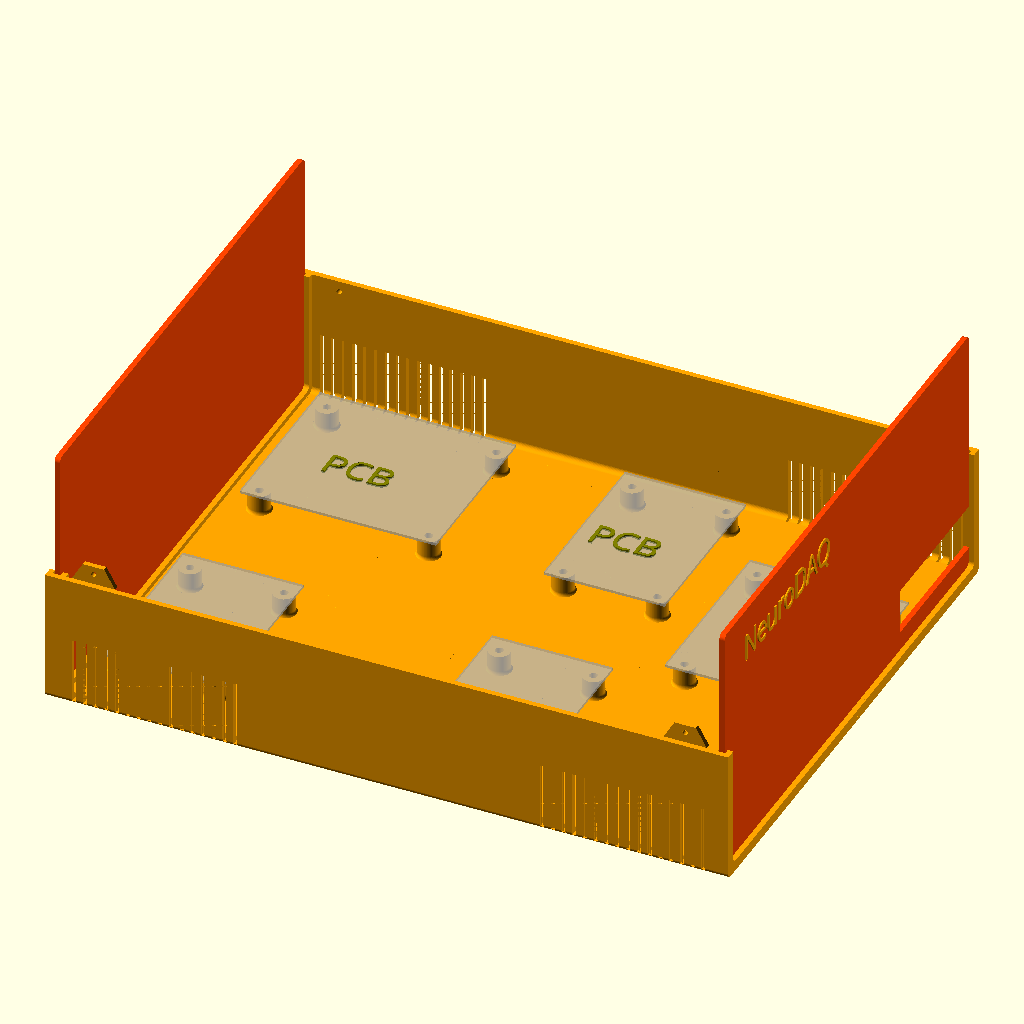
Cell 1 — every parameter at its default value.
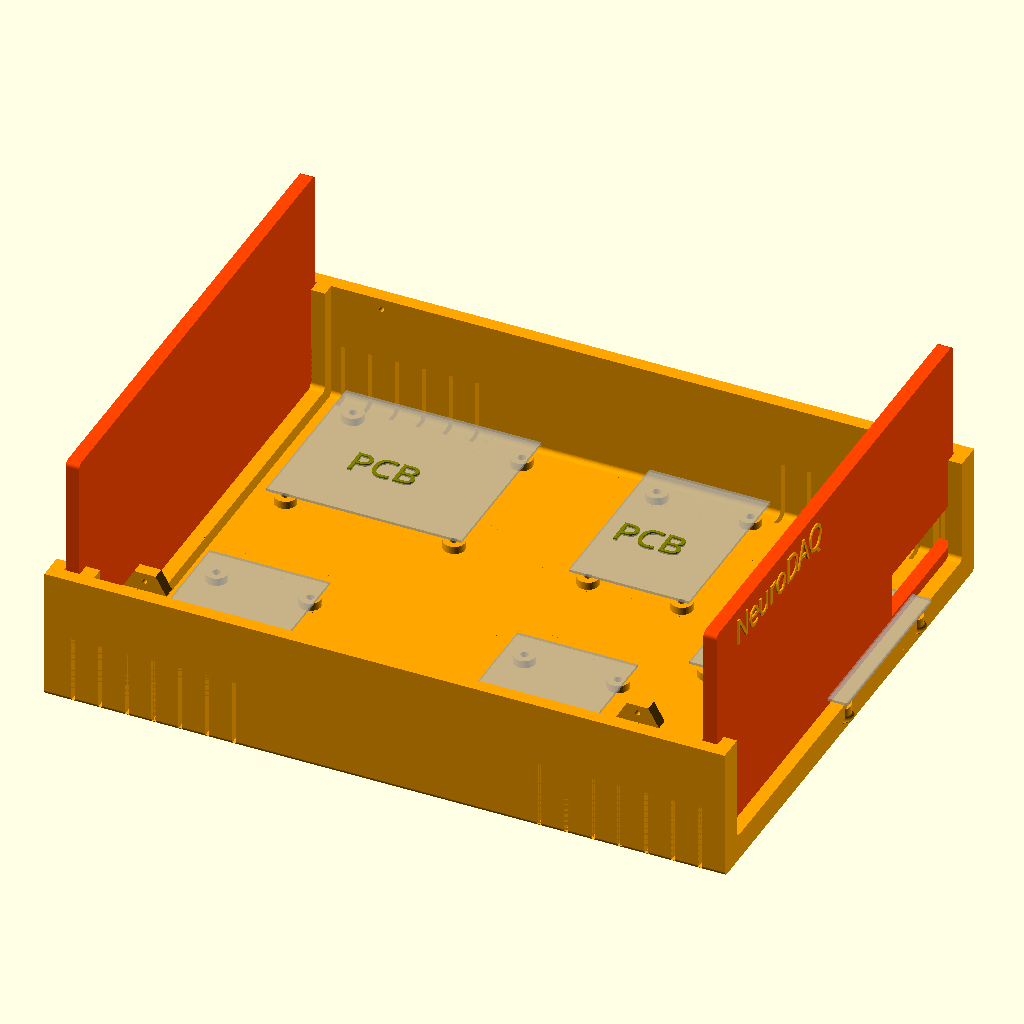
Cell 2: Thick = 5 (everything else at default).
The same orthographic view direction (rotation 55°, 0°, 25°; colour scheme Cornfield) for every cell, with the view re-fitted per cell, so scale and position can differ between cells.
Source of the model, NeuroDAQ_CAD/Case/Multi-PCB Box Design.scad:

/*//////////////////////////////////////////////////////////////////                
////////////////////////////////////////////////////////////////////                                                                                                           


*/////////////////////////// - Info - //////////////////////////////

// All coordinates are starting as integrated circuit pins.
// From the top view :

//   CoordD           <---       CoordC
//                                 ^
//                                 ^
//                                 ^
//   CoordA           --->       CoordB


////////////////////////////////////////////////////////////////////


////////// -  Box parameters - /////////////

/* [Box dimensions] */
// - Length  
  Length        = 254;       
// - Width
  Width         = 200;                     
// - Height  
  Height        = 100;  
// - Wall thickness  
  Thick         = 2;//[2:5]  
  
/* [Box options] */
// - Filet diameter  
  Filet         = 2;//[0.1:12] 
// - Filet smoothness  
  Resolution    = 50;//[1:100] 
// - Tolerance (Panel/rails gap)
  m             = 0.9;
// - PCB feet (x4) 
  PCBFeet       = 1;// [0:No, 1:Yes]
// - PCB2 feet (x4) 
  PCB2Feet       = 1;// [0:No, 1:Yes] 
// - PCB3 feet (x4) 
  PCB3Feet       = 1;// [0:No, 1:Yes] 
// - PCB4 feet (x4) 
  PCB4Feet       = 1;// [0:No, 1:Yes] 
// - PCB5 feet (x4) 
  PCB5Feet       = 0;// [0:No, 1:Yes]
// - PCB6 feet (x4)
  PCB6Feet       = 1;// [0:No, 1:Yes]  
// - Ventilation Holes
  Vent          = 1;// [0:No, 1:Yes]
// - Holes width (in mm)
  Vent_width    = 1.5;   


  
/* [PCB_Feet - Raspberry Pi] */
//All dimensions are from the center foot axis

// - Low left corner X position
PCBPosX         = 180;
// - Low left corner Y position
PCBPosY         = 84;
// - PCB Length
PCBLength       = 49;
// - PCB Width
PCBWidth        = 58;
// - Feet height
FootHeight      = 10;
// - Foot diameter
FootDia         = 8;
// - Hole diameter
FootHole        = 3;  


/* [PCB2_Feet - Purple PCB] */
//All dimensions are from the center foot axis

// - Low left corner X position
PCB2PosX         = 7;
// - Low left corner Y position
PCB2PosY         = 116;
// - PCB2 Length
PCB2Length       = 63;
// - PCB Width
PCB2Width        = 54;
// - Feet height
Foot2Height      = 10;
// - Foot diameter
Foot2Dia         = 8;
// - Hole diameter
Foot2Hole       = 3; 


/* [PCB3_Feet - Green PCB 1 - Connected to Green PCB 2] */
//All dimensions are from the center foot axis

// - Low left corner X position
PCB3PosX         = 120;
// - Low left corner Y position
PCB3PosY         = 116;
// - PCB2 Length
PCB3Length       = 35;
// - PCB Width
PCB3Width        = 55;
// - Feet height
Foot3Height      = 10;
// - Foot diameter
Foot3Dia         = 8;
// - Hole diameter
Foot3Hole       = 3;

/* [PCB4_Feet - Green PCB 2 - Connected to Green PCB 1] */
//All dimensions are from the center foot axis

// - Low left corner X position
PCB4PosX         = 120;
// - Low left corner Y position
PCB4PosY         = 10;
// - PCB2 Length
PCB4Length       = 35;
// - PCB Width
PCB4Width        = 55;
// - Feet height
Foot4Height      = 10;
// - Foot diameter
Foot4Dia         = 8;
// - Hole diameter
Foot4Hole       = 3;

/* [PCB5_Feet - Green PCB 3] */
//All dimensions are from the center foot axis

// - Low left corner X position
PCB5PosX         = 60;
// - Low left corner Y position
PCB5PosY         = 10;
// - PCB2 Length
PCB5Length       = 35;
// - PCB Width
PCB5Width        = 55;
// - Feet height
Foot5Height      = 10;
// - Foot diameter
Foot5Dia         = 8;
// - Hole diameter
Foot5Hole       = 3;

/* [PCB6_Feet - Green PCB 1 - Connected to Green PCB 2] */
//All dimensions are from the center foot axis

// - Low left corner X position
PCB6PosX         = 5;
// - Low left corner Y position
PCB6PosY         = 10;
// - PCB2 Length
PCB6Length       = 35;
// - PCB Width
PCB6Width        = 55;
// - Feet height
Foot6Height      = 10;
// - Foot diameter
Foot6Dia         = 8;
// - Hole diameter
Foot6Hole       = 3;
  

/* [STL element to export] */
// - Top shell
TShell          = 0;// [0:No, 1:Yes]
// - Bottom shell
BShell          = 1;// [0:No, 1:Yes]
// - Front panel
FPanL           = 1;// [0:No, 1:Yes]
// - Back panel  
BPanL           = 1;// [0:No, 1:Yes]


  
/* [Hidden] */
// - Shell color  
Couleur1        = "Orange";       
// - Panels color    
Couleur2        = "OrangeRed";    
// Thick X 2 - make thicker; if it is a vent, want to make sure they go through shell
Dec_Thick       = Vent ? Thick*2 : Thick; 
// - Depth 
Dec_size        = Vent ? Thick*2 : 0.8;





/////////// - Generic rounded box - //////////

module RoundBox($a=Length, $b=Width, $c=Height){// Cube bords arrondis
                    $fn=Resolution;            
                    translate([0,Filet,Filet]){  
                    minkowski (){                                              
                        cube ([$a-(Length/2),$b-(2*Filet),$c-(2*Filet)], center = false);
                        rotate([0,90,0]){    
                        cylinder(r=Filet,h=Length/2, center = false);
                            } 
                        }
                    }
                }// End of RoundBox Module

      
////////////////////////////////// - Module Shell - //////////////////////////////////         

module Coque(){//Shell  
    Thick = Thick*2;  
    difference(){    
        difference(){//sides decoration
            union(){    
                     difference() {//Substraction Fileted box
                      
                        difference(){//Median cube slicer
                            union() {//union               
                            difference(){//Coque    
                                RoundBox();
                                translate([Thick/2,Thick/2,Thick/2]){     
                                        RoundBox($a=Length-Thick, $b=Width-Thick, $c=Height-Thick);
                                        }
                                        }//Fin diff Coque                            
                                difference(){//larger Rails        
                                     translate([Thick+m,Thick/2,Thick/2]){// Rails
                                          RoundBox($a=Length-((2*Thick)+(2*m)), $b=Width-Thick, $c=Height-(Thick*2));
                                                          }//fin Rails
                                     translate([((Thick+m/2)*1.55),Thick/2,Thick/2+0.1]){ // +0.1 added to avoid the artefact
                                          RoundBox($a=Length-((Thick*3)+2*m), $b=Width-Thick, $c=Height-Thick);
                                                    }           
                                                }//Fin largeur Rails
                                    }//Fin union                                   
                               translate([-Thick,-Thick,Height/2]){// Cube à soustraire
                                    cube ([Length+100, Width+100, Height], center=false);
                                            }                                            
                                      }//End Median cube slicer
                               translate([-Thick/2,Thick,Thick]){ 
                                    RoundBox($a=Length+Thick, $b=Width-Thick*2, $c=Height-Thick);       
                                    }                          
                                }                                          


                difference(){// wall fixation box legs
                    union(){
                        translate([3*Thick +5,Thick,Height/2]){
                            rotate([90,0,0]){
                                    $fn=6;
                                    cylinder(d=16,Thick/2);
                                    }   
                            }
                            
                       translate([Length-((3*Thick)+5),Thick,Height/2]){
                            rotate([90,0,0]){
                                    $fn=6;
                                    cylinder(d=16,Thick/2);
                                    }   
                            }

                        }
                            translate([4,Thick+Filet,Height/2-57]){   
                             rotate([45,0,0]){
                                   cube([Length,40,40]);    
                                  }
                           }
                           translate([0,-(Thick*1.46),Height/2]){
                                cube([Length,Thick*2,10]);
                           }
                    } //Fin fixation box legs
            }

        union(){// outbox sides decorations
            
            for(i=[0:Thick:Length/4]){

                // Ventilation holes ;) 
                    translate([10+i,-Dec_Thick+Dec_size,1]){
                    cube([Vent_width,Dec_Thick,Height/4]);
                    }
                    translate([(Length-10) - i,-Dec_Thick+Dec_size,1]){
                    cube([Vent_width,Dec_Thick,Height/4]);
                    }
                    translate([(Length-10) - i,Width-Dec_size,1]){
                    cube([Vent_width,Dec_Thick,Height/4]);
                    }
                    translate([10+i,Width-Dec_size,1]){
                    cube([Vent_width,Dec_Thick,Height/4]);
                    }
  
                
                    }// fin de for
               // }
                }//fin union decoration
            }//fin difference decoration


            union(){ //sides holes
                $fn=50;
                translate([3*Thick+5,20,Height/2+4]){
                    rotate([90,0,0]){
                    cylinder(d=2,20);
                    }
                }
                translate([Length-((3*Thick)+5),20,Height/2+4]){
                    rotate([90,0,0]){
                    cylinder(d=2,20);
                    }
                }
                translate([3*Thick+5,Width+5,Height/2-4]){
                    rotate([90,0,0]){
                    cylinder(d=2,20);
                    }
                }
                translate([Length-((3*Thick)+5),Width+5,Height/2-4]){
                    rotate([90,0,0]){
                    cylinder(d=2,20);
                    }
                }
            }//fin sides holes

        }//fin difference holes
}// fin shell 

////////////////////////////// ///////////////////////////////////////////





/////////////////////// - Foot with base filet - /////////////////////////////
module foot(FootDia,FootHole,FootHeight){
    Filet=2;
    color(Couleur1)   
    translate([0,0,Filet-1.5])
    difference(){
    
    difference(){
            //translate ([0,0,-Thick]){
                cylinder(d=FootDia+Filet,FootHeight-Thick, $fn=100);
                        //}
                    rotate_extrude($fn=100){
                            translate([(FootDia+Filet*2)/2,Filet,0]){
                                    minkowski(){
                                            square(10);
                                            circle(Filet, $fn=100);
                                        }
                                 }
                           }
                   }
            cylinder(d=FootHole,FootHeight+1, $fn=100);
               }          
}// Fin module foot
  
module Feet(){     
//////////////////// - PCB only visible in the preview mode - /////////////////////    
    translate([3*Thick+2,Thick+5,FootHeight+(Thick/2)-0.5]){
    
    %square ([PCBLength+10,PCBWidth+10]);
       translate([PCBLength/2,PCBWidth/2,0.5]){ 
        color("Olive")
        %text("PCB", halign="center", valign="center", font="Arial black");
       }
    } // Fin PCB 
  
    
////////////////////////////// - 4 Feet - //////////////////////////////////////////     
    translate([3*Thick+7,Thick+10,Thick/2]){
        foot(FootDia,FootHole,FootHeight);
    }
    translate([(3*Thick)+PCBLength+7,Thick+10,Thick/2]){
        foot(FootDia,FootHole,FootHeight);
        }
    translate([(3*Thick)+PCBLength+7,(Thick)+PCBWidth+10,Thick/2]){
        foot(FootDia,FootHole,FootHeight);
        }        
    translate([3*Thick+7,(Thick)+PCBWidth+10,Thick/2]){
        foot(FootDia,FootHole,FootHeight);
    }   

} // Fin module Feet
 


 
/////////////////////// - Foot2 with base filet - /////////////////////////////
module foot2(Foot2Dia,Foot2Hole,Foot2Height){
    Filet=2;
    color(Couleur1)   
    translate([0,0,Filet-1.5])
    difference(){
    
    difference(){
            //translate ([0,0,-Thick]){
                cylinder(d=Foot2Dia+Filet,Foot2Height-Thick, $fn=100);
                        //}
                    rotate_extrude($fn=100){
                            translate([(Foot2Dia+Filet*2)/2,Filet,0]){
                                    minkowski(){
                                            square(10);
                                            circle(Filet, $fn=100);
                                        }
                                 }
                           }
                   }
            cylinder(d=Foot2Hole,Foot2Height+1, $fn=100);
               }          
}// Fin module foot2

module Feet2(){     
//////////////////// - PCB2 only visible in the preview mode - /////////////////////    
    translate([3*Thick+2,Thick+5,Foot2Height+(Thick/2)-0.5]){
    
    %square ([PCB2Length+10,PCB2Width+10]);
       translate([PCB2Length/2,PCB2Width/2,0.5]){ 
        color("Olive")
        %text("PCB", halign="center", valign="center", font="Arial black");
       }
    } // Fin PCB2
  
    
////////////////////////////// - 4 Feet - //////////////////////////////////////////     
    translate([3*Thick+7,Thick+10,Thick/2]){
        foot(Foot2Dia,Foot2Hole,Foot2Height);
    }
    translate([(3*Thick)+PCB2Length+7,Thick+10,Thick/2]){
        foot(Foot2Dia,Foot2Hole,Foot2Height);
        }
    translate([(3*Thick)+PCB2Length+7,(Thick)+PCB2Width+10,Thick/2]){
        foot(Foot2Dia,Foot2Hole,Foot2Height);
        }        
    translate([3*Thick+7,(Thick)+PCB2Width+10,Thick/2]){
        foot(Foot2Dia,Foot2Hole,Foot2Height);
    }   

} // Fin module Feet2

/////////////////////// - Foot3 with base filet - /////////////////////////////
module foot3(Foot3Dia,Foot3Hole,Foot3Height){
    Filet=2;
    color(Couleur1)   
    translate([0,0,Filet-1.5])
    difference(){
    
    difference(){
            //translate ([0,0,-Thick]){
                cylinder(d=Foot3Dia+Filet,Foot3Height-Thick, $fn=100);
                        //}
                    rotate_extrude($fn=100){
                            translate([(Foot3Dia+Filet*2)/2,Filet,0]){
                                    minkowski(){
                                            square(10);
                                            circle(Filet, $fn=100);
                                        }
                                 }
                           }
                   }
            cylinder(d=Foot3Hole,Foot3Height+1, $fn=100);
               }          
}// Fin module foot3

module Feet3(){     
//////////////////// - PCB3 only visible in the preview mode - /////////////////////    
    translate([3*Thick+2,Thick+5,Foot3Height+(Thick/2)-0.5]){
    
    %square ([PCB3Length+10,PCB3Width+10]);
       translate([PCB3Length/2,PCB3Width/2,0.5]){ 
        color("Olive")
        %text("PCB", halign="center", valign="center", font="Arial black");
       }
    } // Fin PCB3
  
    
////////////////////////////// - 4 Feet - //////////////////////////////////////////     
    translate([3*Thick+7,Thick+10,Thick/2]){
        foot(Foot3Dia,Foot3Hole,Foot3Height);
    }
    translate([(3*Thick)+PCB3Length+7,Thick+10,Thick/2]){
        foot(Foot3Dia,Foot3Hole,Foot3Height);
        }
    translate([(3*Thick)+PCB3Length+7,(Thick)+PCB3Width+10,Thick/2]){
        foot(Foot3Dia,Foot3Hole,Foot3Height);
        }        
    translate([3*Thick+7,(Thick)+PCB3Width+10,Thick/2]){
        foot(Foot3Dia,Foot3Hole,Foot3Height);
    }   

} // Fin module Feet3


/////////////////////// - Foot4 with base filet - /////////////////////////////
module foot4(Foot4Dia,Foot4Hole,Foot4Height){
    Filet=2;
    color(Couleur1)   
    translate([0,0,Filet-1.5])
    difference(){
    
    difference(){
            //translate ([0,0,-Thick]){
                cylinder(d=Foot4Dia+Filet,Foot4Height-Thick, $fn=100);
                        //}
                    rotate_extrude($fn=100){
                            translate([(Foot4Dia+Filet*2)/2,Filet,0]){
                                    minkowski(){
                                            square(10);
                                            circle(Filet, $fn=100);
                                        }
                                 }
                           }
                   }
            cylinder(d=Foot4Hole,Foot4Height+1, $fn=100);
               }          
}// Fin module foot4

module Feet4(){     
//////////////////// - PCB4 only visible in the preview mode - /////////////////////    
    translate([3*Thick+2,Thick+5,Foot4Height+(Thick/2)-0.5]){
    
    %square ([PCB4Length+10,PCB4Width+10]);
       translate([PCB4Length/2,PCB4Width/2,0.5]){ 
        color("Olive")
        %text("PCB", halign="center", valign="center", font="Arial black");
       }
    } // Fin PCB4
  
    
////////////////////////////// - 4 Feet - //////////////////////////////////////////     
    translate([3*Thick+7,Thick+10,Thick/2]){
        foot(Foot4Dia,Foot4Hole,Foot4Height);
    }
    translate([(3*Thick)+PCB4Length+7,Thick+10,Thick/2]){
        foot(Foot4Dia,Foot4Hole,Foot4Height);
        }
    translate([(3*Thick)+PCB4Length+7,(Thick)+PCB4Width+10,Thick/2]){
        foot(Foot4Dia,Foot4Hole,Foot4Height);
        }        
    translate([3*Thick+7,(Thick)+PCB4Width+10,Thick/2]){
        foot(Foot4Dia,Foot4Hole,Foot4Height);
    }   

} // Fin module Feet4


/////////////////////// - Foot5 with base filet - /////////////////////////////
module foot5(Foot5Dia,Foot5Hole,Foot5Height){
    Filet=2;
    color(Couleur1)   
    translate([0,0,Filet-1.5])
    difference(){
    
    difference(){
            //translate ([0,0,-Thick]){
                cylinder(d=Foot5Dia+Filet,Foot3Height-Thick, $fn=100);
                        //}
                    rotate_extrude($fn=100){
                            translate([(Foot5Dia+Filet*2)/2,Filet,0]){
                                    minkowski(){
                                            square(10);
                                            circle(Filet, $fn=100);
                                        }
                                 }
                           }
                   }
            cylinder(d=Foot5Hole,Foot5Height+1, $fn=100);
               }          
}// Fin module foot5

module Feet5(){     
//////////////////// - PCB5 only visible in the preview mode - /////////////////////    
    translate([3*Thick+2,Thick+5,Foot5Height+(Thick/2)-0.5]){
    
    %square ([PCB5Length+10,PCB5Width+10]);
       translate([PCB3Length/2,PCB3Width/2,0.5]){ 
        color("Olive")
        %text("PCB", halign="center", valign="center", font="Arial black");
       }
    } // Fin PCB3
  
    
////////////////////////////// - 4 Feet - //////////////////////////////////////////     
    translate([3*Thick+7,Thick+10,Thick/2]){
        foot(Foot5Dia,Foot5Hole,Foot5Height);
    }
    translate([(3*Thick)+PCB5Length+7,Thick+10,Thick/2]){
        foot(Foot5Dia,Foot5Hole,Foot5Height);
        }
    translate([(3*Thick)+PCB5Length+7,(Thick)+PCB5Width+10,Thick/2]){
        foot(Foot5Dia,Foot5Hole,Foot5Height);
        }        
    translate([3*Thick+7,(Thick)+PCB5Width+10,Thick/2]){
        foot(Foot5Dia,Foot5Hole,Foot5Height);
    }   

} // Fin module Feet5


/////////////////////// - Foot6 with base filet - /////////////////////////////
module foot6(Foot6Dia,Foot6Hole,Foot6Height){
    Filet=2;
    color(Couleur1)   
    translate([0,0,Filet-1.5])
    difference(){
    
    difference(){
            //translate ([0,0,-Thick]){
                cylinder(d=Foot6Dia+Filet,Foot6Height-Thick, $fn=100);
                        //}
                    rotate_extrude($fn=100){
                            translate([(Foot6Dia+Filet*2)/2,Filet,0]){
                                    minkowski(){
                                            square(10);
                                            circle(Filet, $fn=100);
                                        }
                                 }
                           }
                   }
            cylinder(d=Foot6Hole,Foot6Height+1, $fn=100);
               }          
}// Fin module foot6

module Feet6(){     
//////////////////// - PCB6 only visible in the preview mode - /////////////////////    
    translate([3*Thick+2,Thick+5,Foot6Height+(Thick/2)-0.5]){
    
    %square ([PCB6Length+10,PCB6Width+10]);
       translate([PCB6Length/2,PCB6Width/2,0.5]){ 
        color("Olive")
        %text("PCB", halign="center", valign="center", font="Arial black");
       }
    } // Fin PCB6
  
    
////////////////////////////// - 4 Feet - //////////////////////////////////////////     
    translate([3*Thick+7,Thick+10,Thick/2]){
        foot(Foot6Dia,Foot6Hole,Foot6Height);
    }
    translate([(3*Thick)+PCB6Length+7,Thick+10,Thick/2]){
        foot(Foot6Dia,Foot6Hole,Foot6Height);
        }
    translate([(3*Thick)+PCB6Length+7,(Thick)+PCB6Width+10,Thick/2]){
        foot(Foot6Dia,Foot6Hole,Foot6Height);
        }        
    translate([3*Thick+7,(Thick)+PCB6Width+10,Thick/2]){
        foot(Foot6Dia,Foot6Hole,Foot6Height);
    }   

} // Fin module Feet6


////////////////////////////////////////////////////////////////////////
////////////////////// <- Holes Panel Manager -> ///////////////////////
////////////////////////////////////////////////////////////////////////

//                           <- Panel ->  
module Panel(Length,Width,Thick,Filet){
    scale([0.5,1,1])
    minkowski(){
            cube([Thick,Width-(Thick*2+Filet*2+m),Height-(Thick*2+Filet*2+m)]);
            translate([0,Filet,Filet])
            rotate([0,90,0])
            cylinder(r=Filet,h=Thick, $fn=100);
      }
}



//                          <- Circle hole -> 
// Cx=Cylinder X position | Cy=Cylinder Y position | Cdia= Cylinder dia | Cheight=Cyl height
module CylinderHole(OnOff,Cx,Cy,Cdia){
    if(OnOff==1)
    translate([Cx,Cy,-1])
        cylinder(d=Cdia,10, $fn=50);
}
//                          <- Square hole ->  
// Sx=Square X position | Sy=Square Y position | Sl= Square Length | Sw=Square Width | Filet = Round corner
module SquareHole(OnOff,Sx,Sy,Sl,Sw,Filet){
    if(OnOff==1)
     minkowski(){
        translate([Sx+Filet/2,Sy+Filet/2,-1])
            cube([Sl-Filet,Sw-Filet,10]);
            cylinder(d=Filet,h=10, $fn=100);
       }
}


 
//                      <- Linear text panel -> 
module LText(OnOff,Tx,Ty,Font,Size,Content){
    if(OnOff==1)
    translate([Tx,Ty,Thick+.5])
    linear_extrude(height = 0.5){
    text(Content, size=Size, font=Font);
    }
}
//                     <- Circular text panel->  
module CText(OnOff,Tx,Ty,Font,Size,TxtRadius,Angl,Turn,Content){ 
      if(OnOff==1) {
      Angle = -Angl / len(Content);
      translate([Tx,Ty,Thick+.5])
          for (i= [0:len(Content)-1] ){   
              rotate([0,0,i*Angle+90+Turn])
              translate([0,TxtRadius,0]) {
                linear_extrude(height = 0.5){
                text(Content[i], font = Font, size = Size,  valign ="baseline", halign ="center");
                    }
                }   
             }
      }
}
////////////////////// <- New module Panel -> //////////////////////
module FPanL(){
    difference(){
        color(Couleur2)
        Panel(Length,Width,Thick,Filet);
    
 
    rotate([90,0,90]){
        color(Couleur2){
//                     <- Cutting shapes from here ->  
        SquareHole  (1,140,8,58,17,1); //(On/Off, Xpos,Ypos,Length,Width,Filet)
        SquareHole  (0,40,20,15,10,1);
        SquareHole  (0,60,20,15,10,1); 
        CylinderHole(0,27,40,8);       //(On/Off, Xpos, Ypos, Diameter)
        CylinderHole(0,47,40,8);
        CylinderHole(0,67,40,8);
        SquareHole  (0,20,50,80,30,3);
        CylinderHole(0,93,30,10);
        SquareHole  (0,120,20,30,60,3);
//                            <- To here -> 
           }
       }
}

    color(Couleur1){
        translate ([-.5,0,0])
        rotate([90,0,90]){
//                      <- Adding text from here ->          
        LText(1,15,75,"Arial Black",10,"NeuroDAQ");//(On/Off, Xpos, Ypos, "Font", Size, "Text")
        LText(0,120,83,"Arial Black",4,"Level");
        LText(0,20,11,"Arial Black",6,"  1     2      3");
        CText(0,93,29,"Arial Black",4,10,180,0,"1 . 2 . 3 . 4 . 5 . 6");//(On/Off, Xpos, Ypos, "Font", Size, Diameter, Arc(Deg), Starting Angle(Deg),"Text")
//                            <- To here ->
            }
      }
}


/////////////////////////// <- Main part -> /////////////////////////

if(TShell==1)
// Top Shell
        color( Couleur1,1){
            translate([0,Width,Height+0.2]){
                rotate([0,180,180]){
                        Coque();
                        }
                }
        }

if(BShell==1)
// Bottom shell
        color(Couleur1){ 
        Coque();
        }

// PCB feet
if (PCBFeet==1)
// Feet
        translate([PCBPosX,PCBPosY,0]){ 
        Feet();
        }
// PCB2 feet
if (PCB2Feet==1)
// Feet
        translate([PCB2PosX,PCB2PosY,0]){ 
        Feet2();
        }
        
// PCB3 feet
if (PCB3Feet==1)
// Feet
        translate([PCB3PosX,PCB3PosY,0]){ 
        Feet3();
        }
        
 // PCB4 feet
if (PCB4Feet==1)
// Feet
        translate([PCB4PosX,PCB4PosY,0]){ 
        Feet4();
        }

// PCB5 feet
if (PCB5Feet==1)
// Feet
        translate([PCB5PosX,PCB5PosY,0]){ 
        Feet5();
        }
        
// PCB6 feet
if (PCB6Feet==1)
// Feet
        translate([PCB6PosX,PCB6PosY,0]){ 
        Feet6();
        } 
        
// Front panel  <<<<<< Text and holes only on this one.
//rotate([0,-90,-90]) 
if(FPanL==1)
        translate([Length-(Thick*2+m/2),Thick+m/2,Thick+m/2])
        FPanL();

// Back panel
if(BPanL==1)
        color(Couleur2)
        translate([Thick+m/2,Thick+m/2,Thick+m/2])
        Panel(Length,Width,Thick,Filet);
Parameter table extracted from the source (name, type, default, range or options):
Length: number, default 254
Width: number, default 200
Height: number, default 100
Thick: number, default 2, range 2 to 5
Filet: number, default 2, range 0.1 to 12
Resolution: number, default 50, range 1 to 100
m: number, default 0.9
PCBFeet: number, default 1, options 0, 1
PCB2Feet: number, default 1, options 0, 1
PCB3Feet: number, default 1, options 0, 1
PCB4Feet: number, default 1, options 0, 1
PCB5Feet: number, default 0, options 0, 1
PCB6Feet: number, default 1, options 0, 1
Vent: number, default 1, options 0, 1
Vent_width: number, default 1.5
PCBPosX: number, default 180
PCBPosY: number, default 84
PCBLength: number, default 49
PCBWidth: number, default 58
FootHeight: number, default 10
FootDia: number, default 8
FootHole: number, default 3
PCB2PosX: number, default 7
PCB2PosY: number, default 116
PCB2Length: number, default 63
PCB2Width: number, default 54
Foot2Height: number, default 10
Foot2Dia: number, default 8
Foot2Hole: number, default 3
PCB3PosX: number, default 120
PCB3PosY: number, default 116
PCB3Length: number, default 35
PCB3Width: number, default 55
Foot3Height: number, default 10
Foot3Dia: number, default 8
Foot3Hole: number, default 3
PCB4PosX: number, default 120
PCB4PosY: number, default 10
PCB4Length: number, default 35
PCB4Width: number, default 55
Foot4Height: number, default 10
Foot4Dia: number, default 8
Foot4Hole: number, default 3
PCB5PosX: number, default 60
PCB5PosY: number, default 10
PCB5Length: number, default 35
PCB5Width: number, default 55
Foot5Height: number, default 10
Foot5Dia: number, default 8
Foot5Hole: number, default 3
PCB6PosX: number, default 5
PCB6PosY: number, default 10
PCB6Length: number, default 35
PCB6Width: number, default 55
Foot6Height: number, default 10
Foot6Dia: number, default 8
Foot6Hole: number, default 3
TShell: number, default 0, options 0, 1
BShell: number, default 1, options 0, 1
FPanL: number, default 1, options 0, 1
BPanL: number, default 1, options 0, 1
